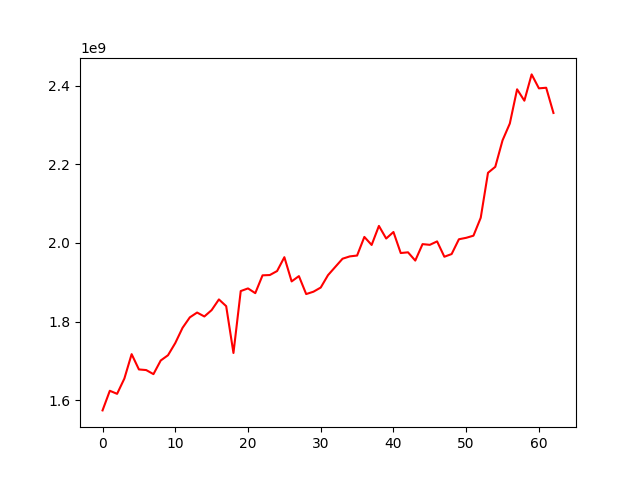

The data file committed next to this chart (first rows):
, 0
0, 1573854871
1, 1623787231
2, 1615983921
3, 1654835116
4, 1716944381
5, 1678041768
6, 1676466968
7, 1666134855
8, 1700836032
9, 1714163471
10, 1745192886
11, 1783917640
12, 1810535921
13, 1822797520
14, 1812800316
15, 1829013494
16, 1856181508
17, 1839057265
18, 1719923734
19, 1877446059
20, 1884196456
21, 1872132660
22, 1917462453
23, 1918233485
24, 1928376013
25, 1963612388
26, 1902020346
27, 1915492835
28, 1869819877
29, 1875828977
30, 1886400741
31, 1917918262
32, 1938859302
33, 1959740277
34, 1965652782
35, 1967805467
36, 2015169765
37, 1994732295
38, 2043186915
39, 2011089202
40, 2027681021
41, 1974174744
42, 1976014720
43, 1955007588
44, 1996861900
45, 1995044825
46, 2003800984
47, 1964797618
48, 1971638842
49, 2009255417
50, 2012904930
51, 2018329218
52, 2063943252
53, 2178304951
54, 2193491721
55, 2260906063
56, 2303685143
57, 2390720326
58, 2361759321
59, 2428641876
... 3 more rows
